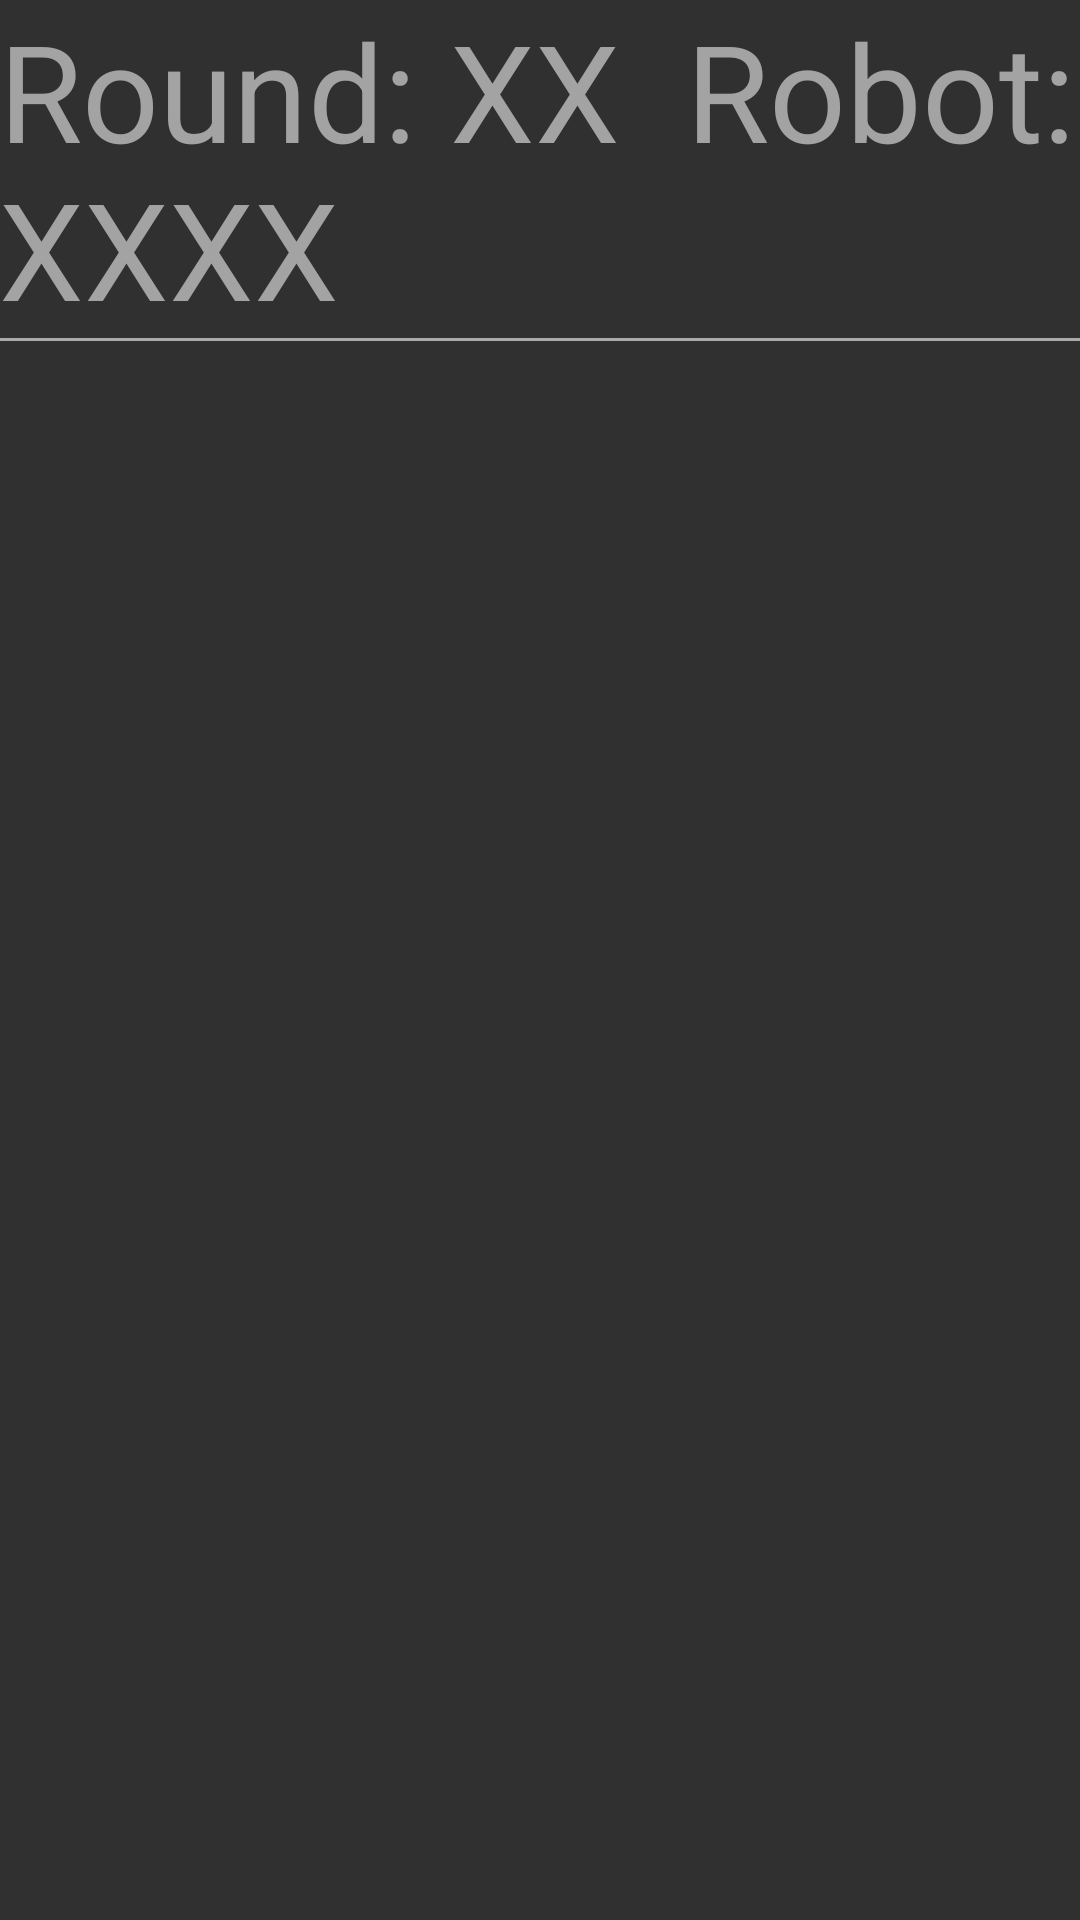

Android layout source for this screen:
<!-- AndroidManifest.xml: application theme AppTheme -->
<!-- res/layout/activity_main.xml -->
<?xml version="1.0" encoding="utf-8"?>
<RelativeLayout xmlns:android="http://schemas.android.com/apk/res/android"
        xmlns:tools="http://schemas.android.com/tools"
        android:layout_width="match_parent"
        android:layout_height="match_parent"
        android:paddingBottom="@dimen/activity_vertical_margin"
        android:paddingLeft="@dimen/activity_horizontal_margin"
        android:paddingRight="@dimen/activity_horizontal_margin"
        android:paddingTop="@dimen/activity_vertical_margin"
        tools:context="ca.lakeeffect.scoutingapp.MainActivity">

<View
    android:layout_width="match_parent"
    android:layout_height="1dp"
    android:background="@android:color/darker_gray"
    android:layout_below="@+id/robotNum"
    android:layout_alignParentLeft="true"
    android:layout_alignParentStart="true"
    android:paddingBottom="@dimen/activity_vertical_margin"
    android:id="@+id/view" />


    <TextView
        android:layout_width="wrap_content"
        android:layout_height="wrap_content"
        android:text="Round: XX  Robot: XXXX"
        android:id="@+id/robotNum"
        android:layout_centerHorizontal="true"
        android:textSize="45dp"
        android:textColor="@color/secondary_text_default_material_dark" />

    <android.support.v4.view.ViewPager
        android:id="@+id/scrollingview"
        android:layout_width="match_parent"
        android:layout_height="wrap_content"
        android:layout_below="@+id/view">
        

        <android.support.v4.view.PagerTabStrip
            android:id="@+id/pager_header"
            android:layout_width="match_parent"
            android:layout_height="wrap_content"
            android:layout_gravity="top"
            android:paddingBottom="4dp"
            android:paddingTop="4dp" />

    </android.support.v4.view.ViewPager>

    
        
        
        
        
        
        
        

    
        
        
        
        
        
        
        



</RelativeLayout>
<!-- resources referenced by this layout -->
<resources>
  <color name="secondary_text_default_material_dark">#b3d4d4d4</color>
  <dimen name="activity_horizontal_margin">16dp</dimen>
  <dimen name="activity_vertical_margin">16dp</dimen>
  <style name="AppTheme" parent="Theme.AppCompat.NoActionBar">
          <item name="colorAuto">@color/colorAutoDark</item>
  
          <item name="colorPrimary">@color/colorPrimary</item>
          <item name="colorPrimaryDark">@color/colorPrimary</item>
          <item name="colorAccent">#6b3ab7</item>
          <item name="android:colorBackground">@color/background_material_dark</item>
  
          <item name="android:spinnerDropDownItemStyle">
              @style/spinnerItemStyle
          </item>
      </style>
  <color name="colorAutoDark">#018400</color>
  <color name="colorPrimary">#4a2a7c</color>
  <style name="spinnerItemStyle">
          <item name="android:textSize">25dp</item>
          <item name="android:padding">30dp</item>
      </style>
</resources>
